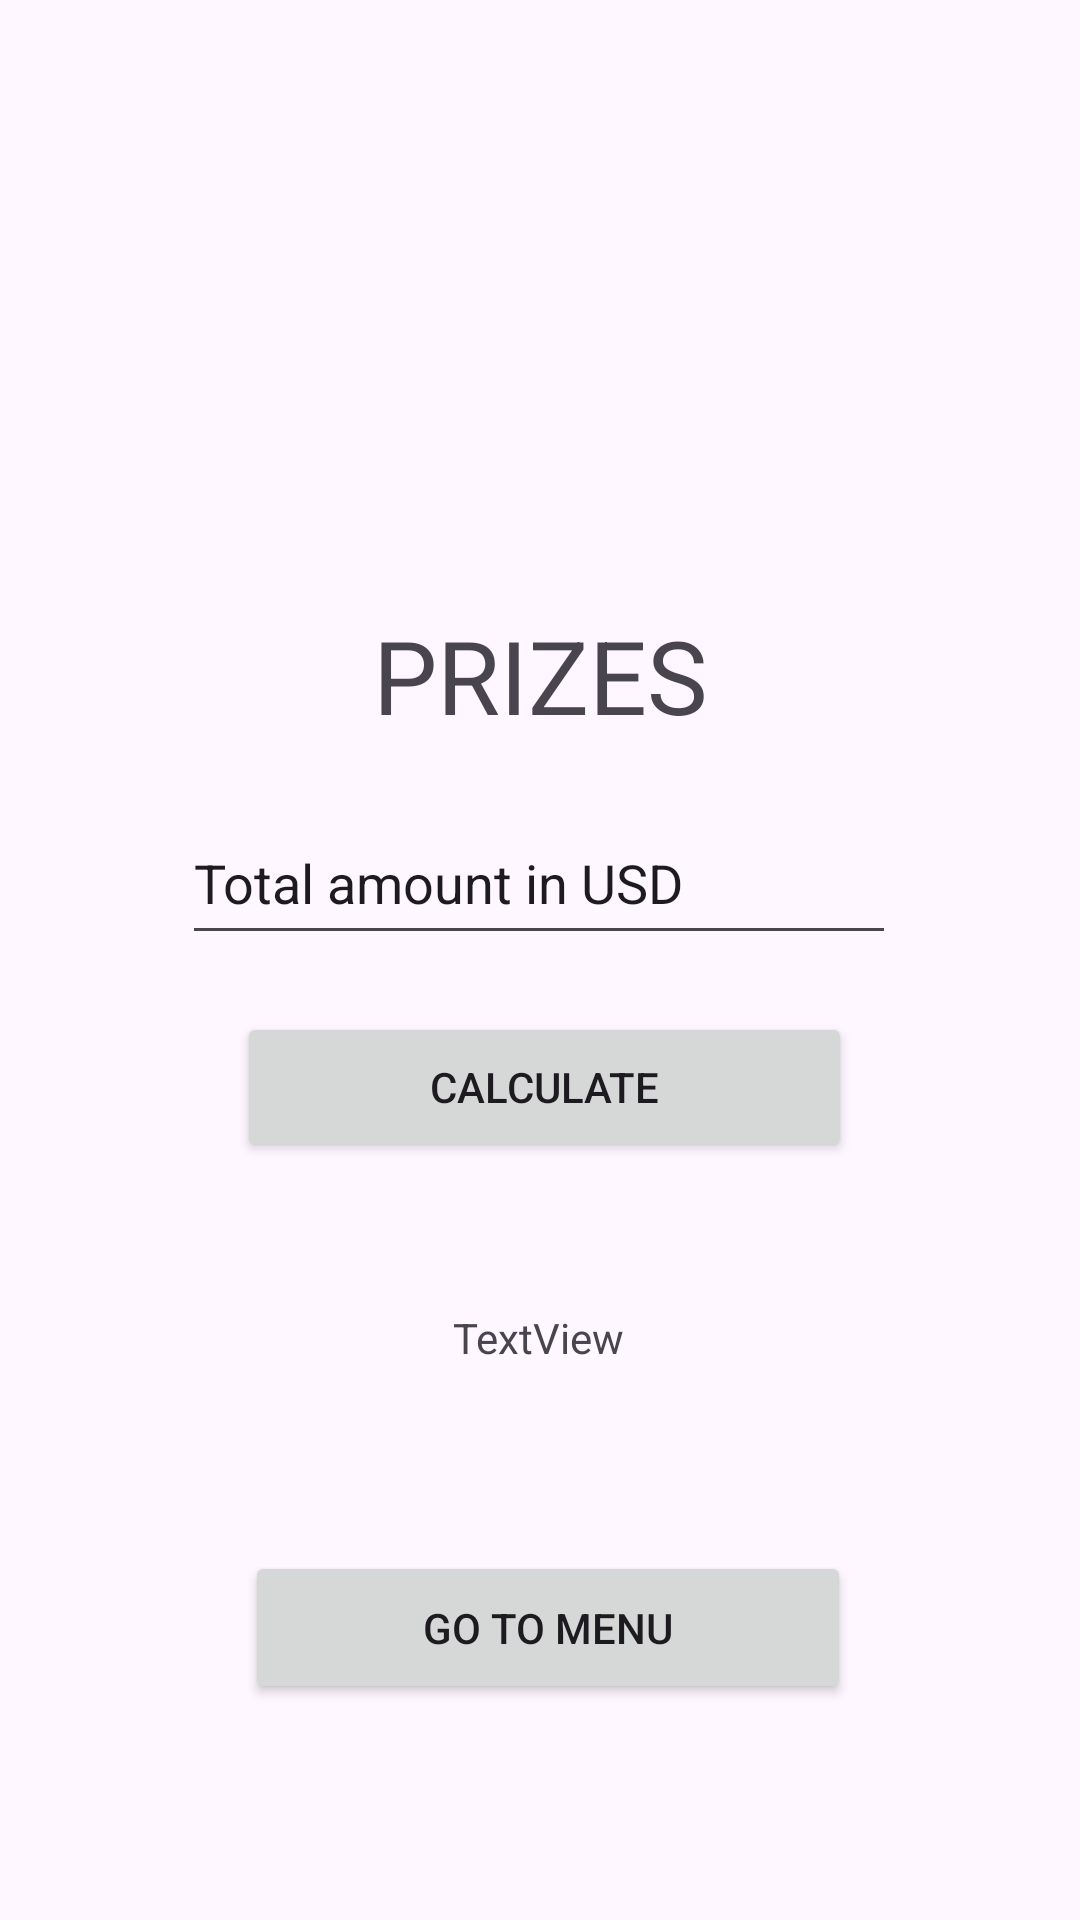

The Android layout XML behind this screen, and the referenced resources:
<!-- AndroidManifest.xml: application theme Theme.CasoCopaAmerica -->
<!-- res/layout/activity_prizes.xml -->
<?xml version="1.0" encoding="utf-8"?>
<androidx.constraintlayout.widget.ConstraintLayout xmlns:android="http://schemas.android.com/apk/res/android"
    xmlns:app="http://schemas.android.com/apk/res-auto"
    xmlns:tools="http://schemas.android.com/tools"
    android:id="@+id/main"
    android:layout_width="match_parent"
    android:layout_height="match_parent"
    tools:context=".Prizes">

    <ImageView
        android:id="@+id/imageView4"
        android:layout_width="311dp"
        android:layout_height="159dp"
        app:layout_constraintBottom_toBottomOf="parent"
        app:layout_constraintEnd_toEndOf="parent"
        app:layout_constraintStart_toStartOf="parent"
        app:layout_constraintTop_toTopOf="parent"
        app:layout_constraintVertical_bias="0.043"
        tools:srcCompat="@tools:sample/backgrounds/scenic" />

    <TextView
        android:id="@+id/textView"
        android:layout_width="wrap_content"
        android:layout_height="wrap_content"
        android:text="PRIZES"
        android:textSize="34sp"
        app:layout_constraintBottom_toBottomOf="parent"
        app:layout_constraintEnd_toEndOf="parent"
        app:layout_constraintStart_toStartOf="parent"
        app:layout_constraintTop_toBottomOf="@+id/imageView4"
        app:layout_constraintVertical_bias="0.055" />

    <EditText
        android:id="@+id/etAmountInput"
        android:layout_width="238dp"
        android:layout_height="51dp"
        android:ems="10"
        android:inputType="text"
        android:text="Total amount in USD"
        app:layout_constraintBottom_toBottomOf="parent"
        app:layout_constraintEnd_toEndOf="parent"
        app:layout_constraintHorizontal_bias="0.497"
        app:layout_constraintStart_toStartOf="parent"
        app:layout_constraintTop_toBottomOf="@+id/textView"
        app:layout_constraintVertical_bias="0.058" />

    <Button
        android:id="@+id/btnCalculate"
        android:layout_width="205dp"
        android:layout_height="50dp"
        android:text="@string/btnCalculateTxt"
        app:layout_constraintBottom_toBottomOf="parent"
        app:layout_constraintEnd_toEndOf="parent"
        app:layout_constraintHorizontal_bias="0.509"
        app:layout_constraintStart_toStartOf="parent"
        app:layout_constraintTop_toBottomOf="@+id/etAmountInput"
        app:layout_constraintVertical_bias="0.07" />

    <Button
        android:id="@+id/btnGoToMenu1"
        android:layout_width="202dp"
        android:layout_height="51dp"
        android:text="@string/btnGoToMenuTxt"
        app:layout_constraintBottom_toBottomOf="parent"
        app:layout_constraintEnd_toEndOf="parent"
        app:layout_constraintHorizontal_bias="0.516"
        app:layout_constraintStart_toStartOf="parent"
        app:layout_constraintTop_toBottomOf="@+id/textView3"
        app:layout_constraintVertical_bias="0.461" />

    <TextView
        android:id="@+id/textView3"
        android:layout_width="wrap_content"
        android:layout_height="wrap_content"
        android:text="TextView"
        app:layout_constraintBottom_toBottomOf="parent"
        app:layout_constraintEnd_toEndOf="parent"
        app:layout_constraintHorizontal_bias="0.498"
        app:layout_constraintStart_toStartOf="parent"
        app:layout_constraintTop_toBottomOf="@+id/btnCalculate"
        app:layout_constraintVertical_bias="0.209" />
</androidx.constraintlayout.widget.ConstraintLayout>
<!-- resources referenced by this layout -->
<resources>
  <string name="btnCalculateTxt">CALCULATE</string>
  <string name="btnGoToMenuTxt">GO TO MENU</string>
  <style name="Theme.CasoCopaAmerica" parent="Base.Theme.CasoCopaAmerica" />
  <style name="Base.Theme.CasoCopaAmerica" parent="Theme.Material3.DayNight.NoActionBar">
          
          
      </style>
</resources>
